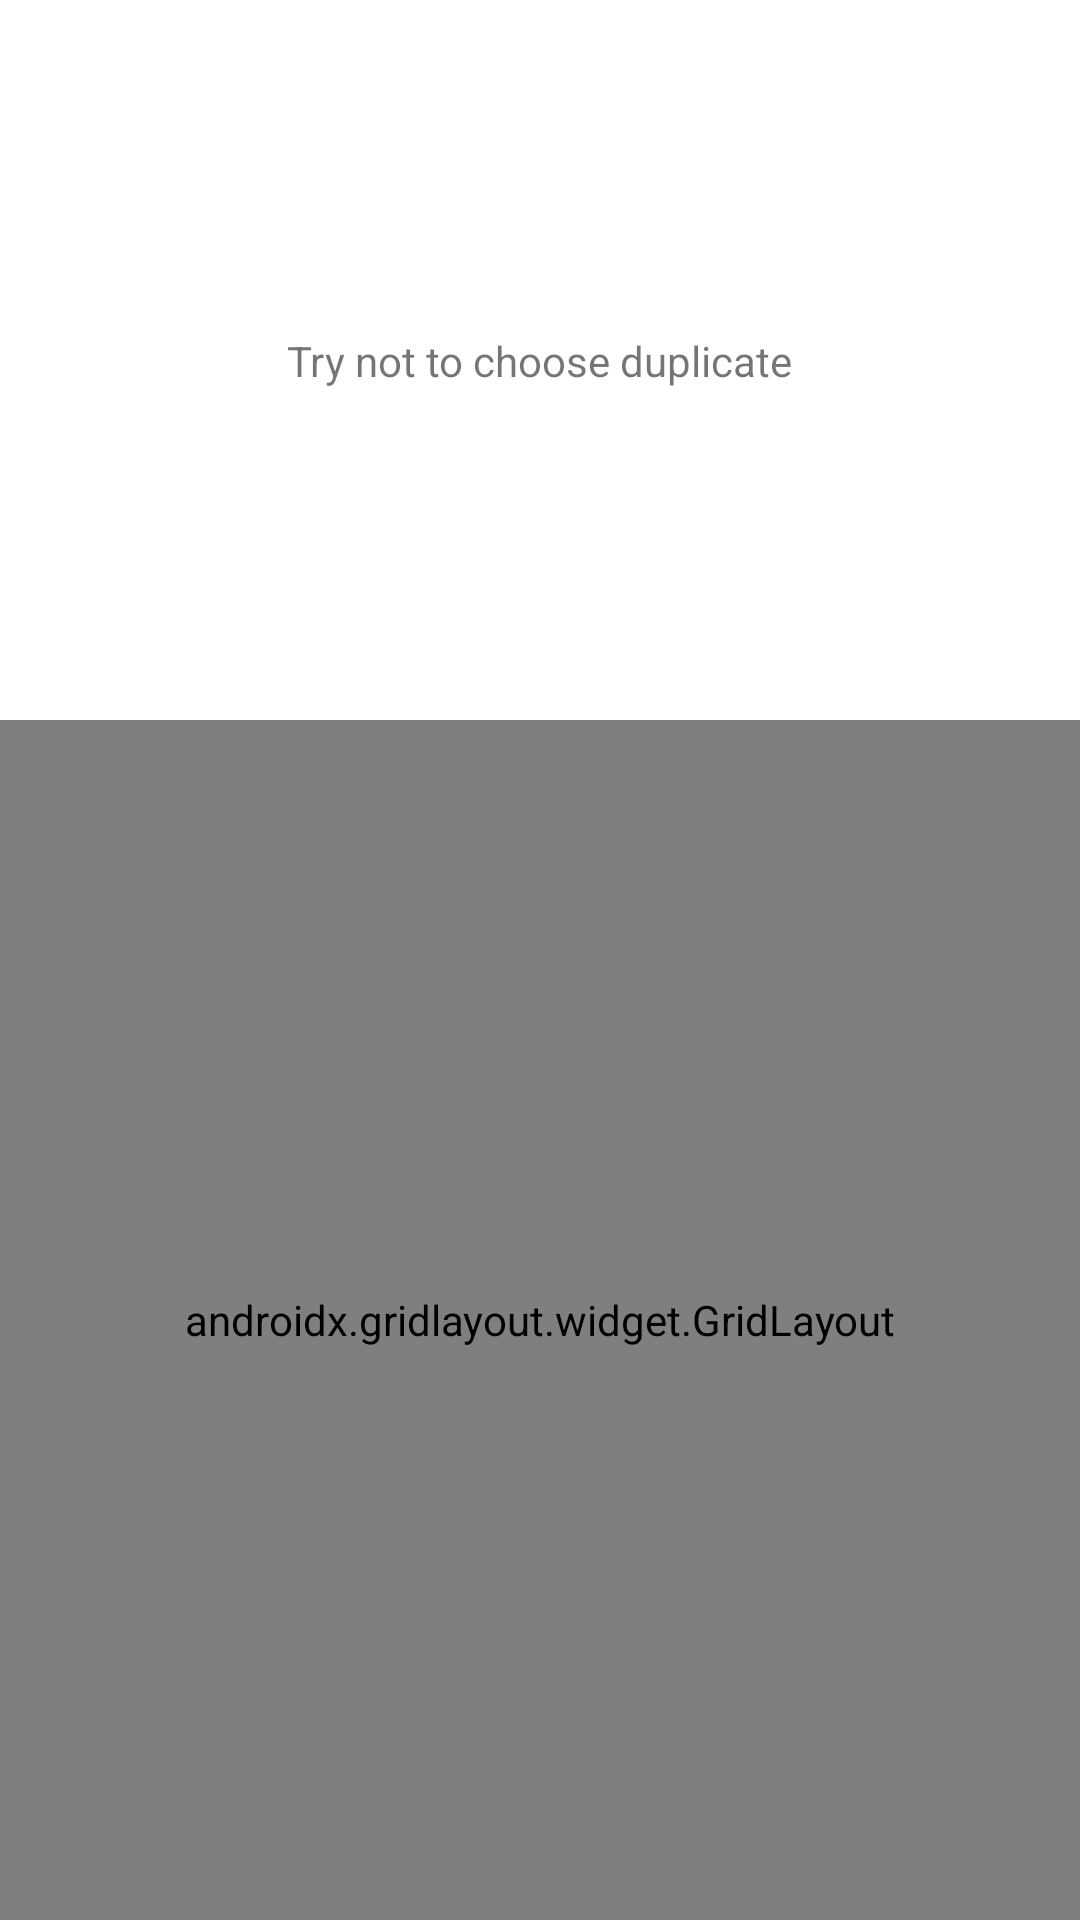

Produce the Android XML layout that renders to this screen, including the resource entries it uses.
<!-- AndroidManifest.xml: application theme Theme.BrainGame -->
<!-- res/layout/activity_gametwo.xml -->
<?xml version="1.0" encoding="utf-8"?>
<androidx.constraintlayout.widget.ConstraintLayout xmlns:android="http://schemas.android.com/apk/res/android"
    xmlns:app="http://schemas.android.com/apk/res-auto"
    xmlns:tools="http://schemas.android.com/tools"
    android:layout_width="match_parent"
    android:layout_height="match_parent"
    tools:context=".MemorizeGame2.game2">

    <TextView
        android:id="@+id/game2_title"
        android:layout_width="wrap_content"
        android:layout_height="wrap_content"
        android:text="Try not to choose duplicate"
        app:layout_constraintBottom_toTopOf="@+id/game_container"
        app:layout_constraintEnd_toEndOf="parent"
        app:layout_constraintStart_toStartOf="parent"
        app:layout_constraintTop_toTopOf="parent" />

    <androidx.gridlayout.widget.GridLayout
        android:id="@+id/game_container"
        android:layout_width="match_parent"
        android:layout_height="400dp"
        app:columnCount="4"
        app:layout_constraintBottom_toBottomOf="parent"
        app:layout_constraintEnd_toEndOf="parent"
        app:layout_constraintStart_toStartOf="parent">

    </androidx.gridlayout.widget.GridLayout>

    <TextView
        android:id="@+id/score"
        android:layout_width="wrap_content"
        android:layout_height="wrap_content"
        app:layout_constraintBottom_toTopOf="@+id/game_container"
        app:layout_constraintEnd_toEndOf="parent"
        app:layout_constraintStart_toStartOf="parent" />
</androidx.constraintlayout.widget.ConstraintLayout>
<!-- resources referenced by this layout -->
<resources>
  <style name="Theme.BrainGame" parent="Theme.MaterialComponents.DayNight.DarkActionBar">
          
          <item name="colorPrimary">@color/purple_500</item>
          <item name="colorPrimaryVariant">@color/purple_700</item>
          <item name="colorOnPrimary">@color/white</item>
          
          <item name="colorSecondary">@color/teal_200</item>
          <item name="colorSecondaryVariant">@color/teal_700</item>
          <item name="colorOnSecondary">@color/black</item>
          
          <item name="android:statusBarColor" tools:targetApi="l">?attr/colorPrimaryVariant</item>
          <item name="android:buttonStyle">@style/button</item>
          
      </style>
  <color name="purple_500">#FF6200EE</color>
  <color name="purple_700">#FF3700B3</color>
  <color name="white">#FFFFFFFF</color>
  <color name="teal_200">#FF03DAC5</color>
  <color name="teal_700">#FF018786</color>
  <color name="black">#FF000000</color>
  <style name="button" parent="@android:style/Widget.Button">
          <item name="android:gravity">center_vertical|center_horizontal</item>
          <item name="android:textColor">#FFFFFFFF</item>
          <item name="android:shadowColor">#FF000000</item>
          <item name="android:shadowDx">0</item>
          <item name="android:shadowDy">-1</item>
          <item name="android:shadowRadius">0.2</item>
          <item name="android:textSize">16dip</item>
          <item name="android:textStyle">bold</item>
          <item name="android:background">@drawable/button</item>
          <item name="android:focusable">true</item>
          <item name="android:clickable">true</item>
      </style>
</resources>
